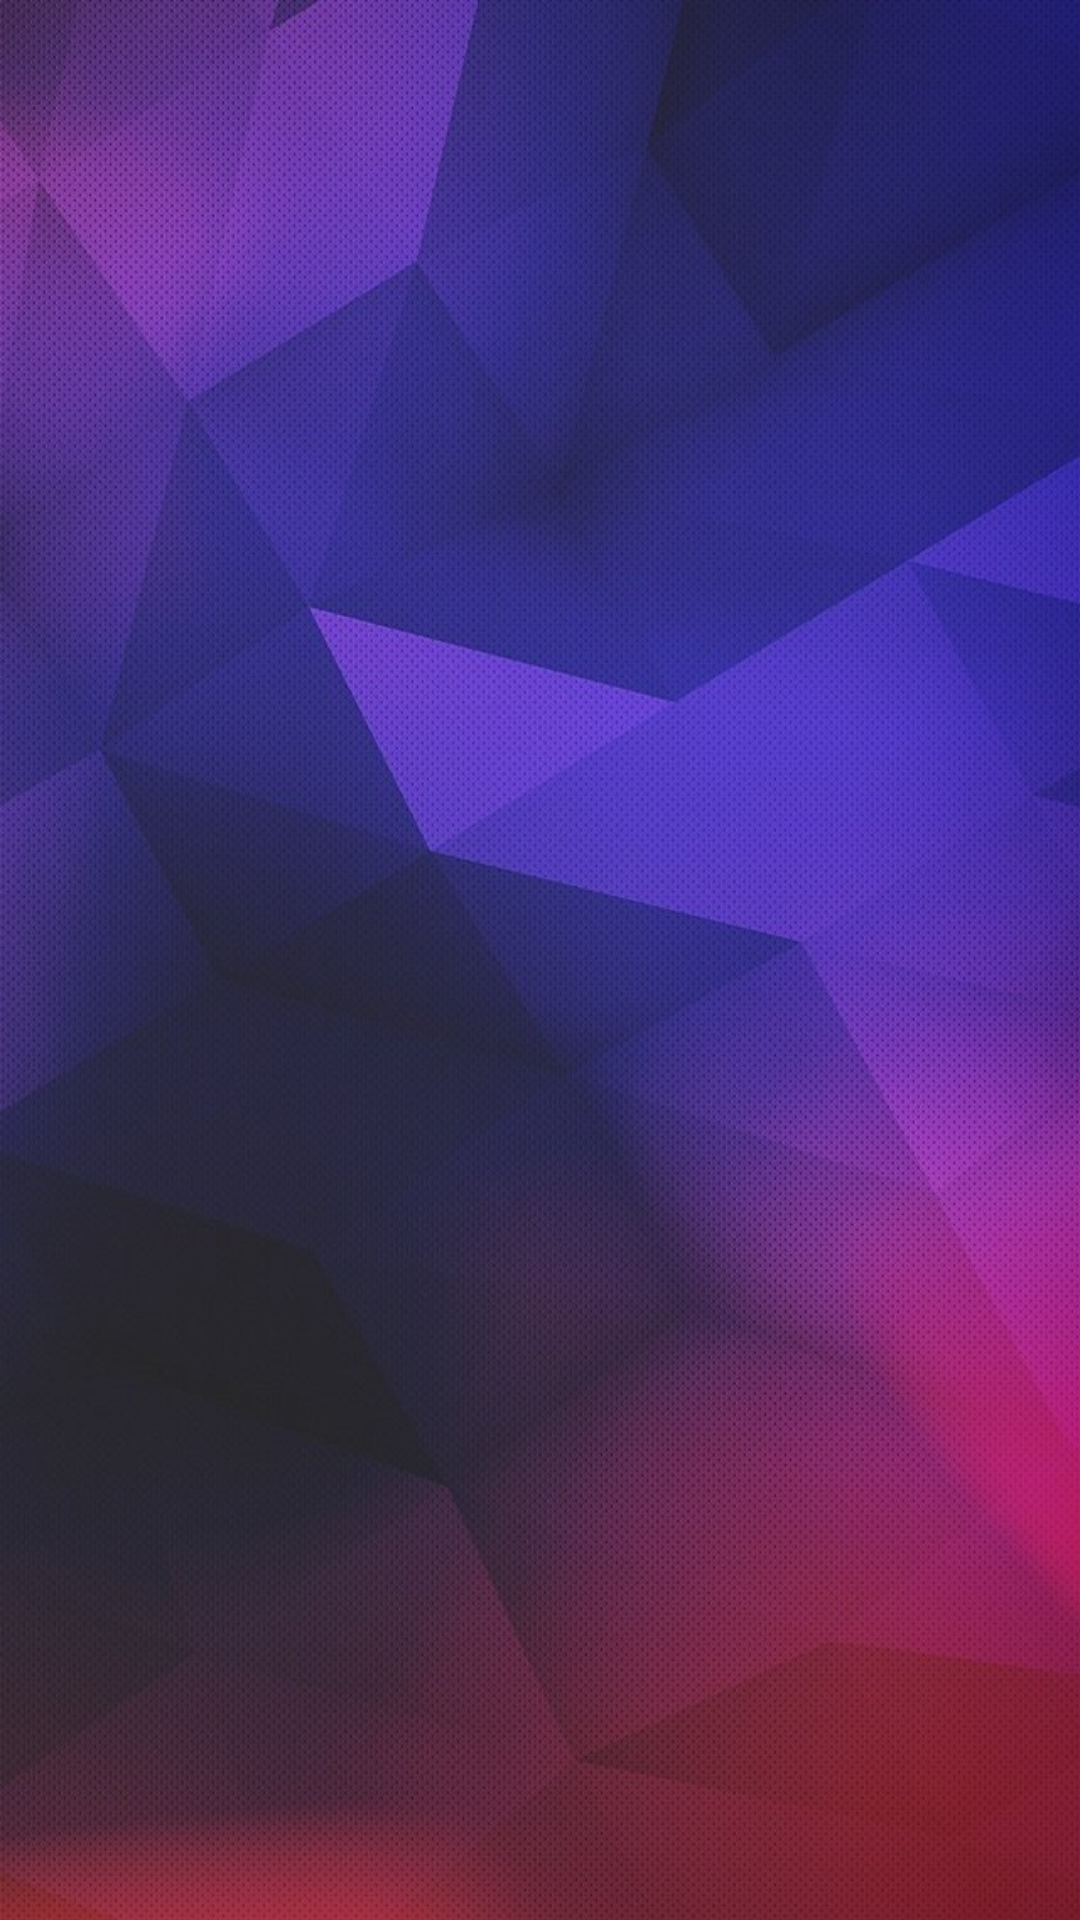

Produce the Android XML layout that renders to this screen, including the resource entries it uses.
<!-- AndroidManifest.xml: activity theme AppTheme -->
<!-- res/layout/activity_take_attendance.xml -->
<RelativeLayout xmlns:android="http://schemas.android.com/apk/res/android"
    xmlns:tools="http://schemas.android.com/tools" android:layout_width="match_parent"
    android:layout_height="match_parent"
    android:background="@drawable/backgroundclass"
    tools:context="com.example.savi.atun.Activities.TakeAttendanceActivity">
<RelativeLayout

    android:layout_width="match_parent"
    android:layout_height="wrap_content">
    <FrameLayout
        android:id="@+id/fragment_confirmCLass"
        android:layout_width="wrap_content"
        android:layout_height="wrap_content">
    </FrameLayout>

    <FrameLayout
        android:layout_below="@+id/fragment_confirmCLass"
        android:id="@+id/fragment_studentList"
        android:layout_width="wrap_content"
        android:layout_height="wrap_content">
    </FrameLayout>
</RelativeLayout>

</RelativeLayout>
<!-- resources referenced by this layout -->
<resources>
  <!-- drawable backgroundclass: jpg bitmap (drawable, 136540 bytes) -->
  <style name="AppTheme" parent="Theme.AppCompat.Light">
          <item name="android:actionBarStyle">@style/MyActionBar</item>
          <item name="android:textColorPrimary">#FFFFFF</item>
  
          
          <item name="actionBarStyle">@style/MyActionBar</item>
      </style>
  <style name="MyActionBar" parent="@style/Widget.AppCompat.ActionBar">
          <item name="android:background">@drawable/backgroundclass2</item>
          <item name="android:windowActionBarOverlay">true</item>
          <item name="android:textColorPrimary">#FFFFFF</item>
  
          
          <item name="background">@drawable/backgroundclass2</item>
          <item name="windowActionBarOverlay">true</item>
      </style>
  <!-- drawable backgroundclass2: jpg bitmap (drawable, 16488 bytes) -->
</resources>
